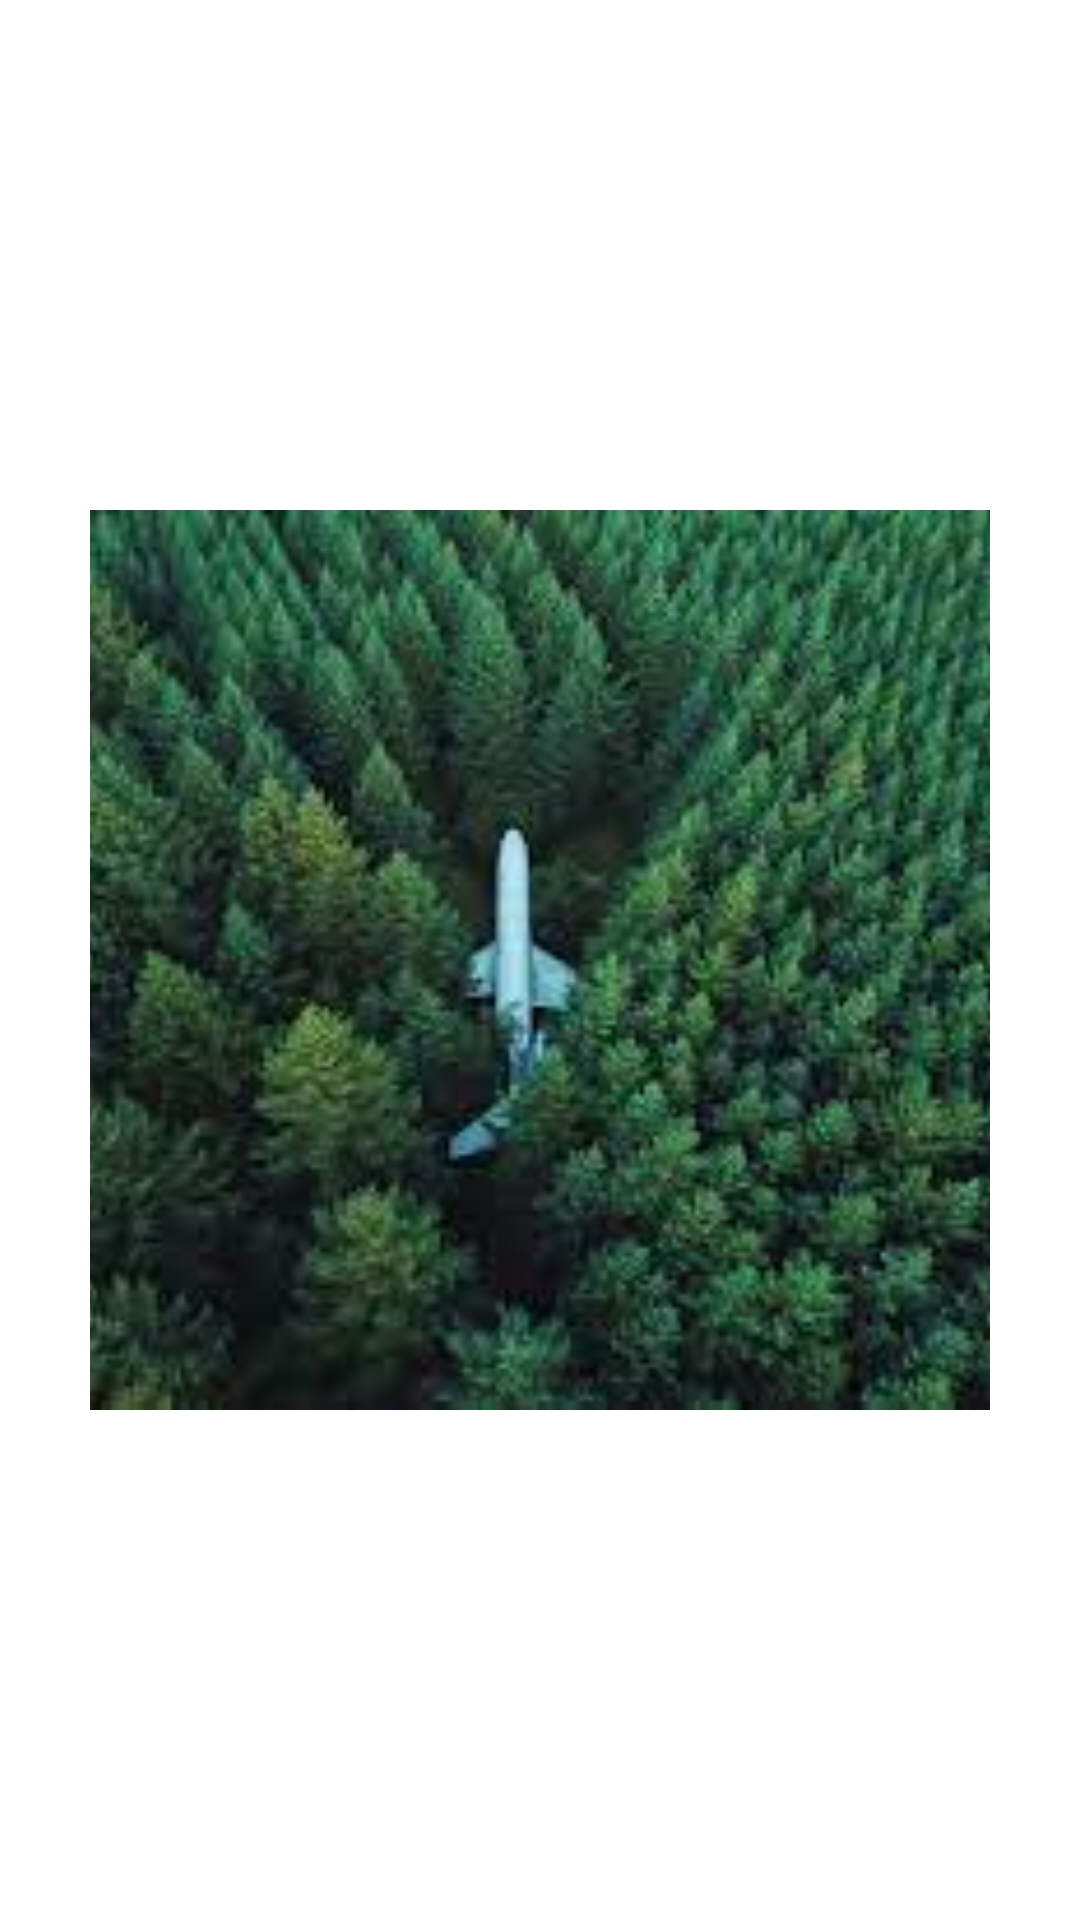

This screen was rendered from an Android layout file. Write that file and the resources it references.
<!-- AndroidManifest.xml: application theme Theme.NotesApp -->
<!-- res/layout/activity_image.xml -->
<?xml version="1.0" encoding="utf-8"?>
<androidx.constraintlayout.widget.ConstraintLayout xmlns:android="http://schemas.android.com/apk/res/android"
    xmlns:app="http://schemas.android.com/apk/res-auto"
    android:layout_width="match_parent"
    android:layout_height="match_parent">

    <ImageView
        android:layout_width="300dp"
        android:layout_height="300dp"
        android:id="@+id/image"
        android:scaleType="centerCrop"
        android:src="@drawable/download"
        app:layout_constraintBottom_toBottomOf="parent"
        app:layout_constraintEnd_toEndOf="parent"
        app:layout_constraintStart_toStartOf="parent"
        app:layout_constraintTop_toTopOf="parent" />


</androidx.constraintlayout.widget.ConstraintLayout>
<!-- resources referenced by this layout -->
<resources>
  <!-- drawable download: jpg bitmap (drawable, 10905 bytes) -->
  <style name="Theme.NotesApp" parent="Theme.MaterialComponents.Light.DarkActionBar">
          
          <item name="colorPrimary">@color/purple_500</item>
          <item name="colorPrimaryVariant">@color/purple_700</item>
          <item name="colorOnPrimary">@color/white</item>
          
          <item name="colorSecondary">@color/teal_200</item>
          <item name="colorSecondaryVariant">@color/teal_700</item>
          <item name="colorOnSecondary">@color/black</item>
          
          <item name="android:statusBarColor" tools:targetApi="l">?attr/colorPrimaryVariant</item>
          
      </style>
  <!-- not gathered from this repository: default colours our renderer supplied (Android Studio template values) -->
  <color name="purple_500">#FF6200EE</color>
  <color name="purple_700">#FF3700B3</color>
  <color name="teal_200">#FF03DAC5</color>
  <color name="teal_700">#FF018786</color>
  <color name="black">#FF000000</color>
  <color name="white">#FFFFFFFF</color>
</resources>
